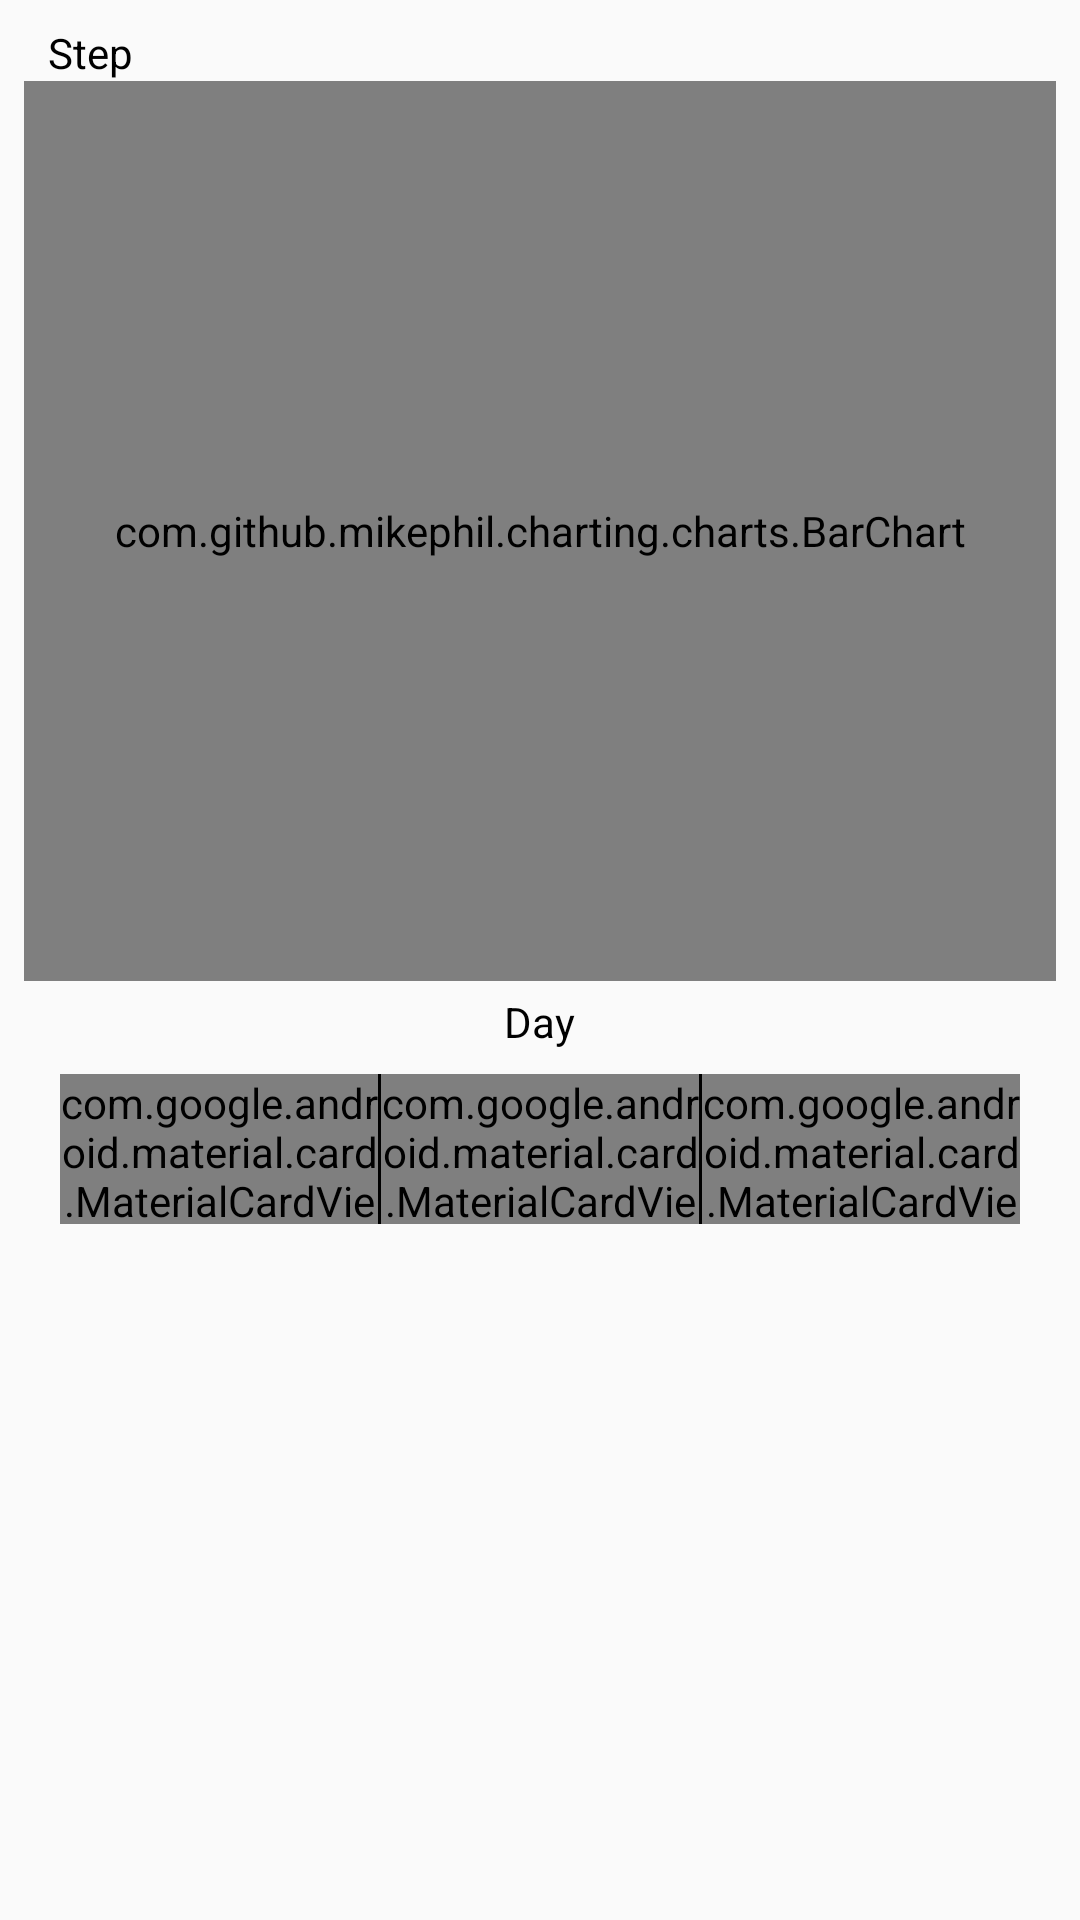

Produce the Android XML layout that renders to this screen, including the resource entries it uses.
<!-- AndroidManifest.xml: application theme AppTheme -->
<!-- res/layout/snippet_step_data.xml -->
<?xml version="1.0" encoding="utf-8"?>
<RelativeLayout
    xmlns:android="http://schemas.android.com/apk/res/android"
    xmlns:app="http://schemas.android.com/apk/res-auto"
    xmlns:tools="http://schemas.android.com/tools"
    android:layout_width="match_parent"
    android:layout_height="wrap_content">

    <com.github.mikephil.charting.charts.BarChart
        android:id="@+id/setting_barChart_progress"
        android:layout_width="match_parent"
        android:layout_height="300dp"
        android:layout_below="@id/setting_barChart_current"
        android:layout_marginStart="8dp"
        android:layout_marginEnd="8dp" />

    <TextView
        android:id="@+id/setting_barChart_yTitle"
        android:layout_width="wrap_content"
        android:layout_height="wrap_content"
        android:layout_alignParentStart="true"
        android:text="Step"
        android:layout_marginTop="8dp"
        android:layout_marginStart="16dp"
        android:textColor="@color/colorText"
        android:textSize="14sp" />

    <TextView
        android:id="@+id/setting_barChart_xTitle"
        android:layout_width="wrap_content"
        android:layout_height="wrap_content"
        android:layout_below="@id/setting_barChart_progress"
        android:layout_centerHorizontal="true"
        android:text="Day"
        android:textColor="@color/colorText"
        android:layout_marginTop="4dp"
        android:textSize="14sp" />
    <TextView
        android:id="@+id/setting_barChart_current"
        android:layout_width="wrap_content"
        android:layout_height="wrap_content"
        android:layout_centerHorizontal="true"
        android:text=""
        android:layout_marginTop="8dp"/>

    <android.support.constraint.ConstraintLayout
        android:layout_width="match_parent"
        android:layout_height="wrap_content"
        android:layout_below="@id/setting_barChart_xTitle">

        <android.support.design.card.MaterialCardView
            android:id="@+id/step_average_cardView"
            android:layout_width="0dp"
            android:layout_height="50dp"
            android:layout_marginStart="20dp"
            app:cardCornerRadius="0dp"
            app:cardElevation="0dp"
            app:layout_constraintEnd_toStartOf="@+id/view_seperator"
            app:layout_constraintHorizontal_bias="0.5"
            app:layout_constraintStart_toStartOf="parent"
            app:layout_constraintTop_toTopOf="@+id/personal_best_cardView">

            <TextView
                android:id="@+id/progressBar_stepAverage_textView"
                android:layout_width="wrap_content"
                android:layout_height="wrap_content"
                android:layout_gravity="center_horizontal"
                android:layout_marginTop="4dp"
                android:text="500"
                android:textColor="@color/colorText"
                android:textSize="18sp" />

            <TextView
                android:layout_width="wrap_content"
                android:layout_height="wrap_content"
                android:layout_gravity="bottom|center"
                android:text="Step Average" />
        </android.support.design.card.MaterialCardView>

        <android.support.design.card.MaterialCardView
            android:id="@+id/personal_best_cardView"
            android:layout_width="0dp"
            android:layout_height="50dp"
            android:layout_marginTop="8dp"
            android:layout_marginBottom="8dp"
            app:cardCornerRadius="0dp"
            app:cardElevation="0dp"
            app:layout_constraintBottom_toBottomOf="parent"
            app:layout_constraintEnd_toStartOf="@+id/view_seperator2"
            app:layout_constraintHorizontal_bias="0.5"
            app:layout_constraintStart_toEndOf="@+id/view_seperator"
            app:layout_constraintTop_toTopOf="parent">

            <TextView
                android:id="@+id/progressBar_personalBest_textView"
                android:layout_width="wrap_content"
                android:layout_height="wrap_content"
                android:layout_gravity="center_horizontal"
                android:layout_marginTop="4dp"
                android:text="500"
                android:textColor="@color/colorText"
                android:textSize="18sp" />

            <TextView
                android:layout_width="wrap_content"
                android:layout_height="wrap_content"
                android:layout_gravity="center|bottom"
                android:text="Personal Best" />
        </android.support.design.card.MaterialCardView>

        <android.support.design.card.MaterialCardView
            android:id="@+id/total_step_cardView"
            android:layout_width="0dp"
            android:layout_height="50dp"
            android:layout_marginEnd="20dp"
            app:cardCornerRadius="0dp"
            app:cardElevation="0dp"
            app:layout_constraintEnd_toEndOf="parent"
            app:layout_constraintHorizontal_bias="0.5"
            app:layout_constraintStart_toEndOf="@+id/view_seperator2"
            app:layout_constraintTop_toTopOf="@+id/personal_best_cardView">

            <TextView
                android:id="@+id/progressBar_totalStep_textView"
                android:layout_width="wrap_content"
                android:layout_height="wrap_content"
                android:layout_gravity="center_horizontal"
                android:layout_marginTop="4dp"
                android:text="500"
                android:textColor="@color/colorText"
                android:textSize="18sp" />

            <TextView
                android:layout_width="wrap_content"
                android:layout_height="wrap_content"
                android:layout_gravity="bottom|center"
                android:text="Total Steps" />
        </android.support.design.card.MaterialCardView>

        <View
            android:id="@+id/view_seperator"
            android:layout_width="1dp"
            android:layout_height="50dp"
            android:background="@color/colorBlack"
            app:layout_constraintBottom_toBottomOf="@+id/personal_best_cardView"
            app:layout_constraintEnd_toStartOf="@+id/personal_best_cardView"
            app:layout_constraintStart_toEndOf="@+id/step_average_cardView"
            app:layout_constraintTop_toTopOf="@+id/personal_best_cardView" />

        <View
            android:id="@+id/view_seperator2"
            android:layout_width="1dp"
            android:layout_height="50dp"
            android:background="@color/colorBlack"
            app:layout_constraintBottom_toBottomOf="@+id/personal_best_cardView"
            app:layout_constraintEnd_toStartOf="@+id/total_step_cardView"
            app:layout_constraintStart_toEndOf="@+id/personal_best_cardView"
            app:layout_constraintTop_toTopOf="@+id/personal_best_cardView" />

    </android.support.constraint.ConstraintLayout>
</RelativeLayout>
<!-- resources referenced by this layout -->
<resources>
  <color name="colorBlack">#000000</color>
  <color name="colorText">#000000</color>
  <style name="AppTheme" parent="Theme.AppCompat.Light.NoActionBar">
          <item name="colorPrimary">@color/colorPrimary</item>
          <item name="colorPrimaryDark">@color/colorPrimaryDark</item>
          <item name="colorAccent">@color/colorAccent</item>
          
      </style>
  <color name="colorPrimary">#d84315</color>
  <color name="colorPrimaryDark">#bf360c</color>
  <color name="colorAccent">#ff6e40</color>
</resources>
